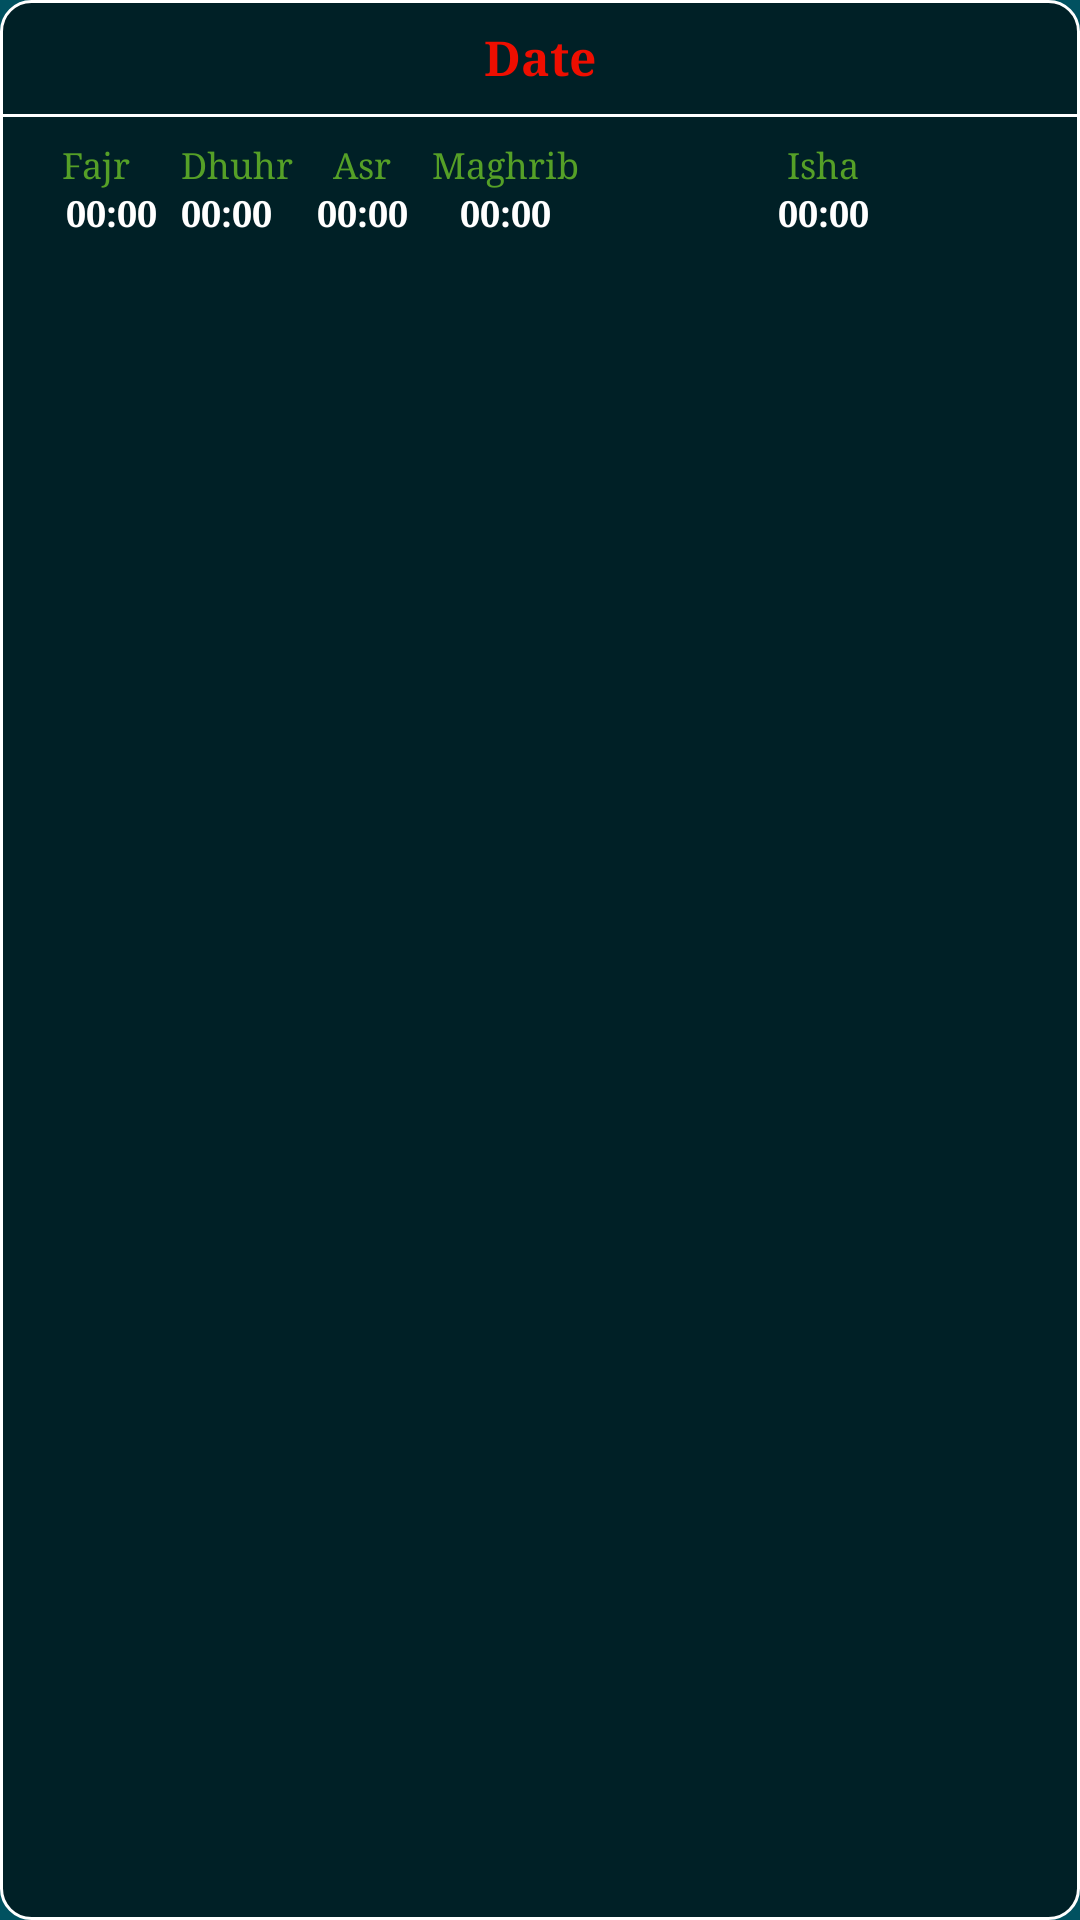

Android layout source for this screen:
<!-- AndroidManifest.xml: application theme AppTheme -->
<!-- res/layout/widget1.xml -->
<?xml version="1.0" encoding="utf-8"?>
<LinearLayout
	xmlns:android="http://schemas.android.com/apk/res/android"
	android:orientation="vertical"
	android:id="@+id/mainWidgetLinLayout"
	android:layout_width="match_parent"
	android:layout_height="wrap_content"
	android:background="@drawable/widget_border">

	<RelativeLayout
		android:gravity="center"
		android:layout_width="match_parent"
		android:layout_height="wrap_content">

		<TextView
			android:padding="8dp"
			android:textSize="16sp"
			android:typeface="serif"
			android:textColor="#EE0E00"
			android:id="@+id/widgetDateDesc"
			android:layout_width="wrap_content"
			android:layout_height="wrap_content"
			android:text="Date"
			android:layout_alignParentTop="true"
			android:layout_centerHorizontal="true"
			android:textStyle="bold"/>

	</RelativeLayout>

	<TextView
		android:background="@android:color/white"
		android:layout_width="match_parent"
		android:layout_height="1dp"/>

	<GridLayout
		android:padding="8dp"
		android:layout_gravity="center_horizontal"
		android:orientation="horizontal"
		android:id="@+id/widgetGridView"
		android:layout_width="fill_parent"
		android:layout_height="wrap_content"
		android:rowCount="2"
		android:columnCount="5">

		<TextView
			android:textSize="12sp"
			android:textColor="#55A027"
			android:layout_gravity="center"
			android:id="@+id/FajrDesc"
			android:layout_width="wrap_content"
			android:layout_height="wrap_content"
			android:layout_marginLeft="4dp"
			android:layout_marginRight="4dp"
			android:layout_column="0"
			android:text="@string/fajr___"
			android:layout_row="0"/>

		<TextView
			android:textSize="12dp"
			android:textStyle="bold"
			android:textColor="#ffffffff"
			android:id="@+id/wFajrTime"
			android:layout_width="wrap_content"
			android:layout_height="wrap_content"
			android:layout_marginLeft="14dp"
			android:layout_marginRight="4dp"
			android:layout_column="0"
			android:text="00:00"
			android:layout_row="1"/>

		<TextView
			android:textSize="12.0sp"
			android:textColor="#55A027"
			android:layout_gravity="center"
			android:id="@+id/DhuhrDesc"
			android:layout_width="wrap_content"
			android:layout_height="wrap_content"
			android:layout_marginLeft="4dp"
			android:layout_marginRight="4dp"
			android:layout_column="1"
			android:text="@string/dhuhr___"
			android:layout_row="0"/>

		<TextView
			android:textSize="12dp"
			android:textStyle="bold"
			android:textColor="#ffffffff"
			android:id="@+id/wDhuhrTime"
			android:layout_width="wrap_content"
			android:layout_height="wrap_content"
			android:layout_marginLeft="4dp"
			android:layout_marginRight="4dp"
			android:layout_column="1"
			android:text="00:00"
			android:layout_row="1"/>

		<TextView
			android:textSize="12sp"
			android:textColor="#55A027"
			android:layout_gravity="center"
			android:id="@+id/AsrDesc"
			android:layout_width="wrap_content"
			android:layout_height="wrap_content"
			android:layout_marginLeft="4dp"
			android:layout_marginRight="4dp"
			android:layout_column="2"
			android:text="@string/asr____"
			android:layout_row="0"/>

		<TextView
			android:textSize="12sp"
			android:textStyle="bold"
			android:textColor="#ffffffff"
			android:id="@+id/wAsrTime"
			android:layout_width="wrap_content"
			android:layout_height="wrap_content"
			android:layout_marginLeft="4dp"
			android:layout_marginRight="4dp"
			android:layout_column="2"
			android:text="00:00"
			android:layout_row="1"/>

		<TextView
			android:textSize="12sp"
			android:textColor="#55A027"
			android:id="@+id/MaghribDesc"
			android:layout_width="wrap_content"
			android:layout_height="wrap_content"
			android:layout_marginLeft="4dp"
			android:layout_marginRight="4dp"
			android:layout_column="3"
			android:text="@string/maghrib"
			android:layout_row="0"/>

		<TextView
			android:textSize="12sp"
			android:textColor="#55A027"

			android:layout_gravity="center_horizontal"
			android:id="@+id/IshaDesc"
			android:layout_width="wrap_content"
			android:layout_height="wrap_content"
			android:layout_marginLeft="4dp"
			android:layout_marginRight="4dp"
			android:layout_column="4"
			android:text="@string/isha_____"
			android:layout_row="0"/>

		<TextView
			android:textSize="12dp"
			android:textStyle="bold"
			android:textColor="#ffffffff"
			android:layout_gravity="center"
			android:id="@+id/wMaghribTime"
			android:layout_width="wrap_content"
			android:layout_height="wrap_content"
			android:layout_marginLeft="4dp"
			android:layout_marginRight="4dp"
			android:layout_column="3"
			android:text="00:00"
			android:layout_row="1"/>

		<TextView
			android:textSize="12dp"
			android:textStyle="bold"
			android:textColor="#ffffffff"
			android:layout_gravity="center_horizontal"
			android:id="@+id/wIshaTime"
			android:layout_width="wrap_content"
			android:layout_height="wrap_content"
			android:layout_column="4"
			android:text="00:00"
			android:layout_row="1"/>

	</GridLayout>

</LinearLayout>
<!-- resources referenced by this layout -->
<resources>
  <!-- drawable widget_border (drawable) -->
  <?xml version="1.0" encoding="utf-8" ?>
  <selector xmlns:android="http://schemas.android.com/apk/res/android">
  	<item>
  		<shape android:shape="rectangle">
  			<stroke android:width="1dp" android:color="#ffffffff" />
  			<corners android:radius="10dp" />
  			<solid android:color="#99000000" />
  		</shape>
  	</item>
  </selector>
  <string name="asr____" translatable="false">Asr    </string>
  <string name="dhuhr___" translatable="false">Dhuhr   </string>
  <string name="fajr___" translatable="false">Fajr   </string>
  <string name="isha_____" translatable="false">Isha     </string>
  <string name="maghrib" translatable="false">Maghrib</string>
  <style name="AppTheme" parent="@android:style/Theme.Holo.Light">
  		<item name="android:windowActionBar">true</item>
  		<item name="android:windowNoTitle">true</item>
  		<item name="android:windowFullscreen">true</item>
  		</style>
</resources>
